Run: headless pygame with SDL's dummy video driver; simulated clock (each Clock.tick advances the game by its frame time, no real sleeping); random seed 0; keys injected as events and as key.get_pressed() state; no mouse input.
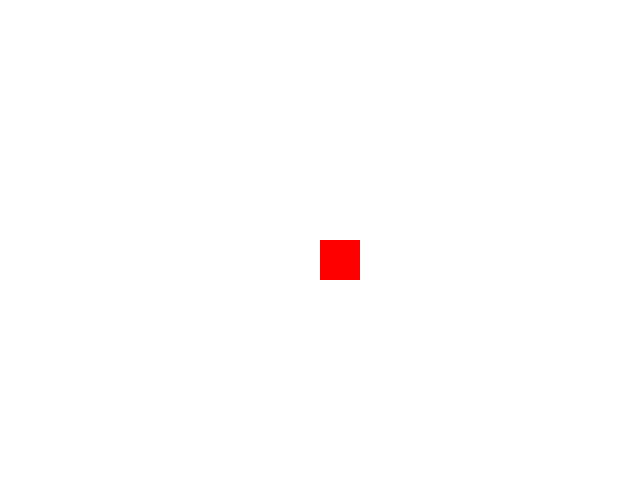
Frame 1 of 4 · flips 1–60 · no input
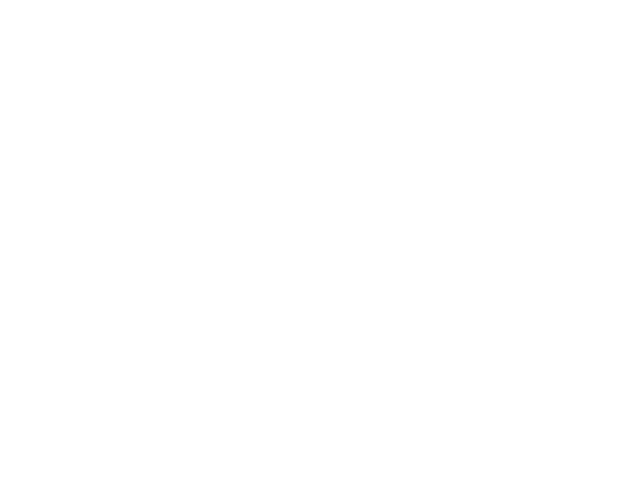
Frame 2 of 4 · flips 61–180 · tapped SPACE, RETURN · held RIGHT (→), D
Frame 3 of 4 · flips 181–300 · held DOWN (↓), S · screen unchanged from frame 2, image omitted
Frame 4 of 4 · flips 301–420 · held LEFT (←), A, UP (↑), W · screen same as frame 1, image omitted

The pygame program that drew these frames:

import pygame
pygame.init()

largura = 640
altura = 480
tela = pygame.display.set_mode((largura, altura))
pygame.display.set_caption('caranba que pintoi nenorme')

# Definindo as cores
branco = (255, 255, 255)
preto = (0, 0, 0)
vermelho = (255, 0, 0)

# Posição inicial do quadrado
x = largura // 2
y = altura // 2
largura_quadrado = 40
altura_quadrado = 40
velocidade = 5

# Configurando o relógio
clock = pygame.time.Clock()

# Loop principal do jogo
rodando = True
while rodando:
    # Loop de eventos
    for event in pygame.event.get():
        if event.type == pygame.QUIT:
            rodando = False

    # Movimentação com o teclado
    teclas = pygame.key.get_pressed()
    if teclas[pygame.K_LEFT]:
        x -= velocidade
    if teclas[pygame.K_RIGHT]:
        x += velocidade
    if teclas[pygame.K_UP]:
        y -= velocidade
    if teclas[pygame.K_DOWN]:
        y += velocidade

    # Preencher a tela com branco
    tela.fill(branco)

    # Desenhar o quadrado
    pygame.draw.rect(tela, vermelho, (x, y, largura_quadrado, altura_quadrado))

    # Atualizar a tela
    pygame.display.flip()

    # Controlando o FPS
    clock.tick(60)

# Encerrando o Pygame
pygame.quit()
